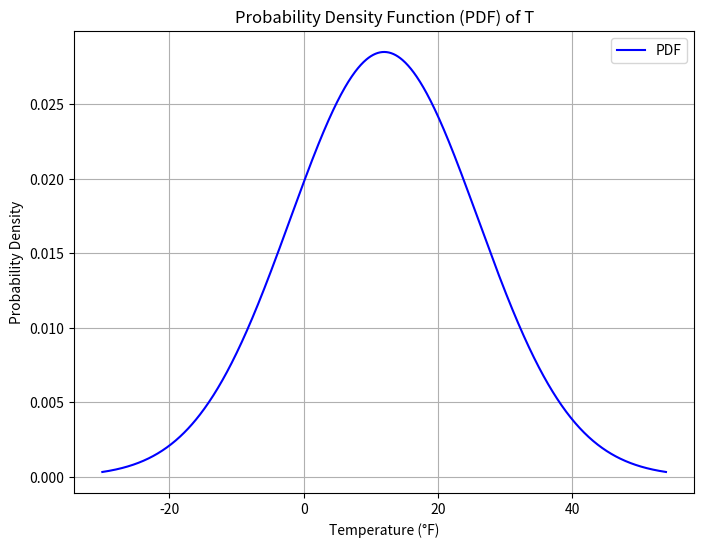

Write the Python code that produced this figure.
import numpy as np
import matplotlib.pyplot as plt
from scipy.stats import norm

# Parameters
mean_temperature = 12
variance = 196

# Create a range of temperature values
t_values = np.linspace(mean_temperature - 3 * np.sqrt(variance), mean_temperature + 3 * np.sqrt(variance), 1000)

# Calculate the PDF using the Gaussian (normal) distribution
pdf_values = norm.pdf(t_values, loc=mean_temperature, scale=np.sqrt(variance))

# Plot the PDF
plt.figure(figsize=(8, 6))
plt.plot(t_values, pdf_values, label='PDF', color='blue')
plt.title('Probability Density Function (PDF) of T')
plt.xlabel('Temperature (°F)')
plt.ylabel('Probability Density')
plt.grid(True)
plt.legend()
plt.show()
